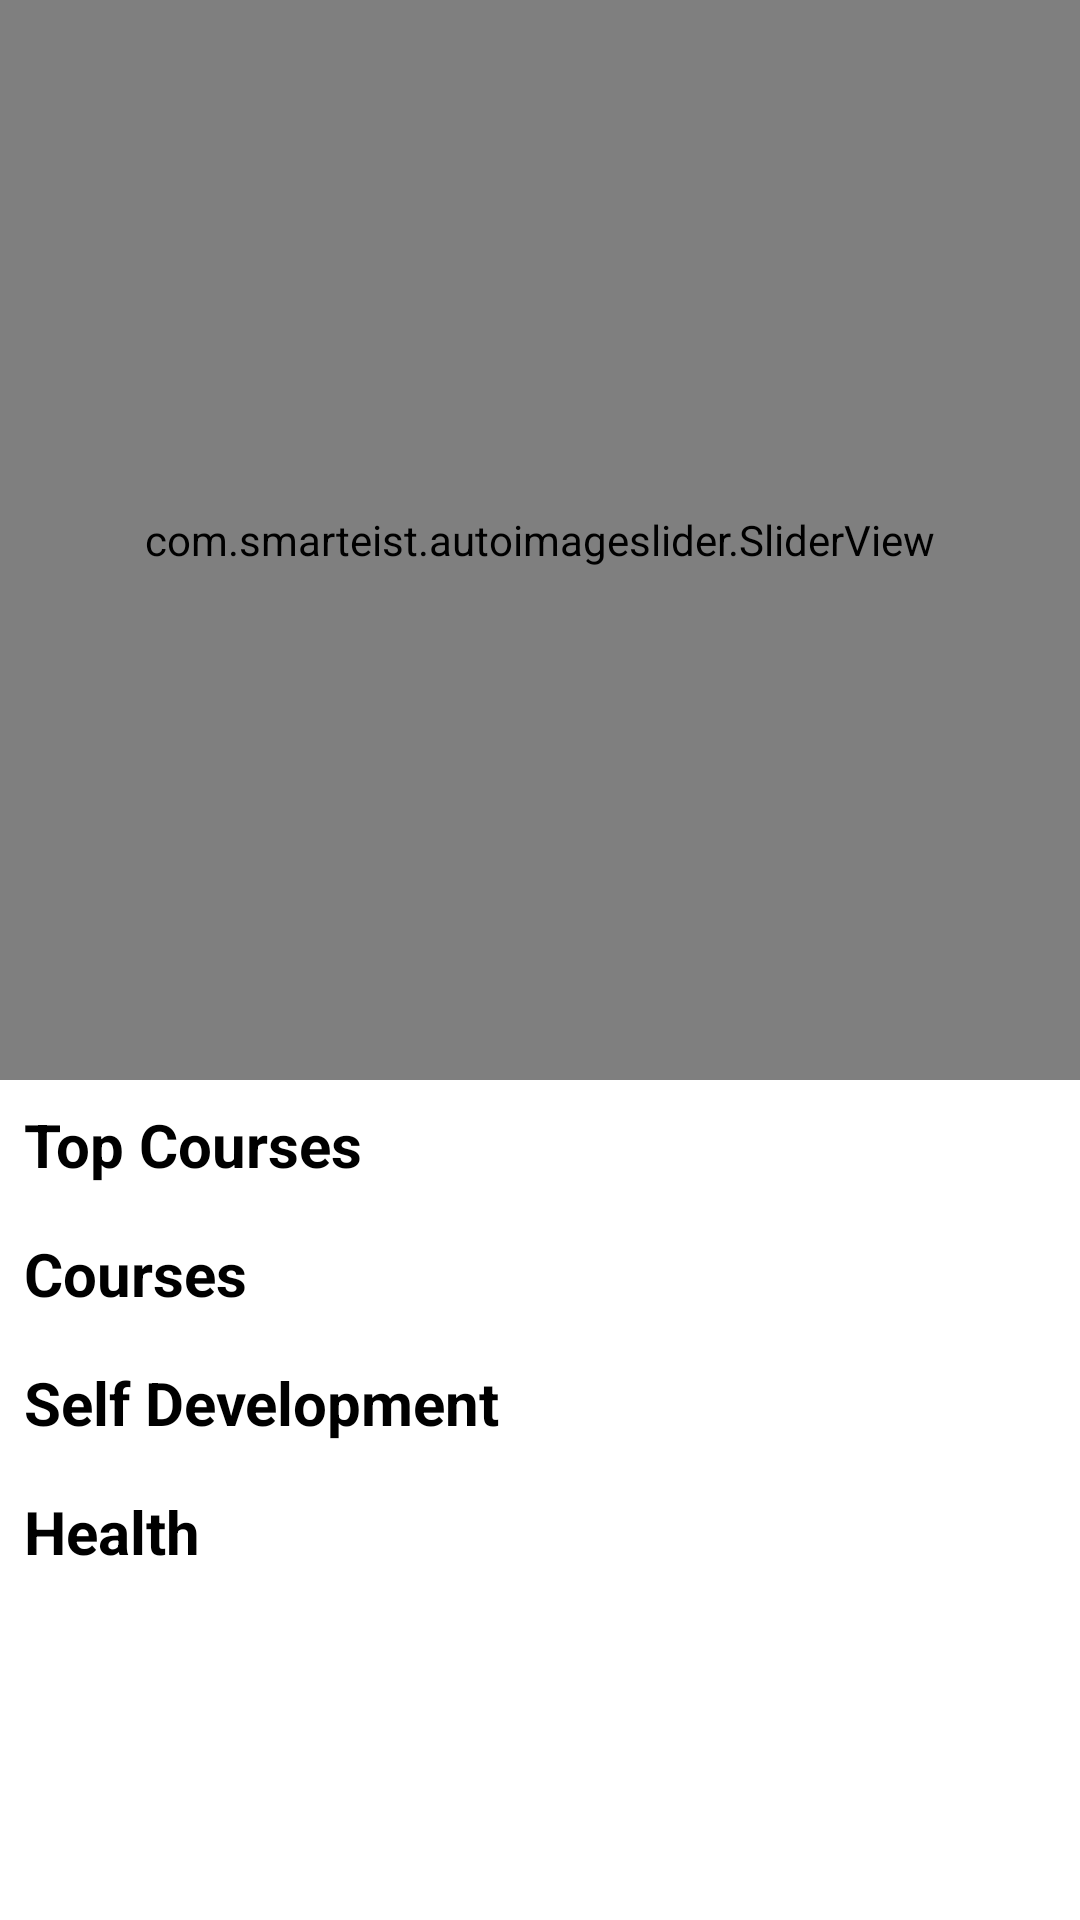

The Android layout XML behind this screen, and the referenced resources:
<!-- AndroidManifest.xml: application theme Theme.MicroLearn -->
<!-- res/layout/fragment_home.xml -->
<?xml version="1.0" encoding="utf-8"?>
<ScrollView
    xmlns:android="http://schemas.android.com/apk/res/android"
    xmlns:app="http://schemas.android.com/apk/res-auto"
    xmlns:tools="http://schemas.android.com/tools"
    android:layout_width="match_parent"
    android:layout_height="match_parent"
    android:fillViewport="true"
    tools:context=".activities.fragments.home.HomeFragment">
    <androidx.constraintlayout.widget.ConstraintLayout
        android:layout_width="match_parent"
        android:layout_height="wrap_content">


        <com.smarteist.autoimageslider.SliderView
            android:id="@+id/image_slider"
            android:layout_width="0dp"
            android:layout_height="0dp"
            app:layout_constraintDimensionRatio="H,1:1"
            app:layout_constraintEnd_toEndOf="parent"
            app:layout_constraintHorizontal_bias="0.0"
            app:layout_constraintStart_toStartOf="parent"
            app:layout_constraintTop_toTopOf="parent"
            app:sliderAnimationDuration="600"
            app:sliderAutoCycleDirection="back_and_forth"
            app:sliderAutoCycleEnabled="true"
            app:sliderIndicatorAnimationDuration="600"
            app:sliderIndicatorGravity="center_horizontal|bottom"
            app:sliderIndicatorMargin="15dp"
            app:sliderIndicatorOrientation="horizontal"
            app:sliderIndicatorPadding="6dp"
            app:sliderIndicatorRadius="2dp"
            app:sliderIndicatorSelectedColor="#5A5A5A"
            app:sliderIndicatorUnselectedColor="#FFF"
            app:sliderScrollTimeInSec="1"
            app:sliderStartAutoCycle="true"
            tools:layout_height="300dp"
            tools:layout_width="match_parent" />

        <TextView
            android:id="@+id/textView2"
            android:layout_width="wrap_content"
            android:layout_height="wrap_content"
            android:layout_marginStart="8dp"
            android:layout_marginTop="8dp"
            android:text="@string/courses_text"
            android:textColor="@color/black"
            android:textSize="20sp"
            android:textStyle="bold"
            app:layout_constraintStart_toStartOf="parent"
            app:layout_constraintTop_toBottomOf="@+id/image_slider" />

        <androidx.recyclerview.widget.RecyclerView
            android:id="@+id/top_courses_recyclerview"
            android:layout_width="match_parent"
            android:layout_height="wrap_content"
            android:layout_marginStart="8dp"
            android:layout_marginTop="8dp"
            android:layout_marginEnd="8dp"
            app:layout_behavior="@string/appbar_scrolling_view_behavior"
            app:layout_constraintEnd_toEndOf="parent"
            app:layout_constraintStart_toStartOf="parent"
            app:layout_constraintTop_toBottomOf="@+id/textView2">

        </androidx.recyclerview.widget.RecyclerView>

        <TextView
            android:id="@+id/textView3"
            android:layout_width="wrap_content"
            android:layout_height="wrap_content"
            android:layout_marginStart="8dp"
            android:layout_marginTop="8dp"
            android:text="@string/courses_text_string"
            android:textColor="@color/black"
            android:textSize="20sp"
            android:textStyle="bold"
            app:layout_constraintStart_toStartOf="parent"
            app:layout_constraintTop_toBottomOf="@+id/top_courses_recyclerview" />

        <androidx.recyclerview.widget.RecyclerView
            android:id="@+id/courses_vertical_recyclerview"
            android:layout_width="match_parent"
            android:layout_height="wrap_content"
            android:layout_marginStart="8dp"
            android:layout_marginTop="8dp"
            android:layout_marginEnd="8dp"
            app:layout_constraintEnd_toEndOf="parent"
            app:layout_constraintStart_toStartOf="parent"
            app:layout_constraintTop_toBottomOf="@+id/textView3"
            tools:layout_height="250dp" />

        <TextView
            android:id="@+id/textView4"
            android:layout_width="wrap_content"
            android:layout_height="wrap_content"
            android:layout_marginStart="8dp"
            android:layout_marginTop="8dp"
            android:text="@string/self_development_text"
            android:textColor="@color/black"
            android:textSize="20sp"
            android:textStyle="bold"
            app:layout_constraintStart_toStartOf="parent"
            app:layout_constraintTop_toBottomOf="@+id/courses_vertical_recyclerview" />

        <androidx.recyclerview.widget.RecyclerView
            android:id="@+id/courses_selfdevelopment_recyclerview"
            android:layout_width="match_parent"
            android:layout_height="wrap_content"
            android:layout_marginStart="8dp"
            android:layout_marginTop="8dp"
            android:layout_marginEnd="8dp"
            app:layout_constraintEnd_toEndOf="parent"
            app:layout_constraintStart_toStartOf="parent"
            app:layout_constraintTop_toBottomOf="@+id/textView4"
            tools:layout_height="250dp" />

        <TextView
            android:id="@+id/textView5"
            android:layout_width="wrap_content"
            android:layout_height="wrap_content"
            android:layout_marginStart="8dp"
            android:layout_marginTop="8dp"
            android:text="@string/health_text"
            android:textColor="@color/black"
            android:textSize="20sp"
            android:textStyle="bold"
            app:layout_constraintStart_toStartOf="parent"
            app:layout_constraintTop_toBottomOf="@+id/courses_selfdevelopment_recyclerview" />

        <androidx.recyclerview.widget.RecyclerView
            android:id="@+id/courses_health_recyclerview"
            android:layout_width="match_parent"
            android:layout_height="wrap_content"
            android:layout_marginStart="8dp"
            android:layout_marginTop="8dp"
            android:layout_marginEnd="8dp"
            app:layout_constraintEnd_toEndOf="parent"
            app:layout_constraintStart_toStartOf="parent"
            app:layout_constraintTop_toBottomOf="@+id/textView5"
            tools:layout_height="250dp" />

        <View
            android:id="@+id/view3"
            android:layout_width="match_parent"
            android:layout_height="?attr/actionBarSize"
            app:layout_constraintTop_toBottomOf="@+id/courses_health_recyclerview" />

    </androidx.constraintlayout.widget.ConstraintLayout>
</ScrollView>
<!-- resources referenced by this layout -->
<resources>
  <string name="courses_text">Top Courses</string>
  <string name="courses_text_string">Courses</string>
  <string name="health_text">Health</string>
  <string name="self_development_text">Self Development</string>
  <style name="Theme.MicroLearn" parent="Theme.MaterialComponents.DayNight.DarkActionBar">
          
          <item name="colorPrimary">@color/purple_500</item>
          <item name="colorPrimaryVariant">@color/purple_700</item>
          <item name="colorOnPrimary">@color/white</item>
          
          <item name="colorSecondary">@color/teal_200</item>
          <item name="colorSecondaryVariant">@color/teal_700</item>
          <item name="colorOnSecondary">@color/black</item>
          
          <item name="android:statusBarColor" tools:targetApi="l">?attr/colorPrimaryVariant</item>
          
      </style>
  <!-- not gathered from this repository: default colours our renderer supplied (Android Studio template values) -->
  <color name="purple_500">#FF6200EE</color>
  <color name="purple_700">#FF3700B3</color>
  <color name="teal_200">#FF03DAC5</color>
  <color name="teal_700">#FF018786</color>
  <color name="black">#FF000000</color>
  <color name="white">#FFFFFFFF</color>
</resources>
